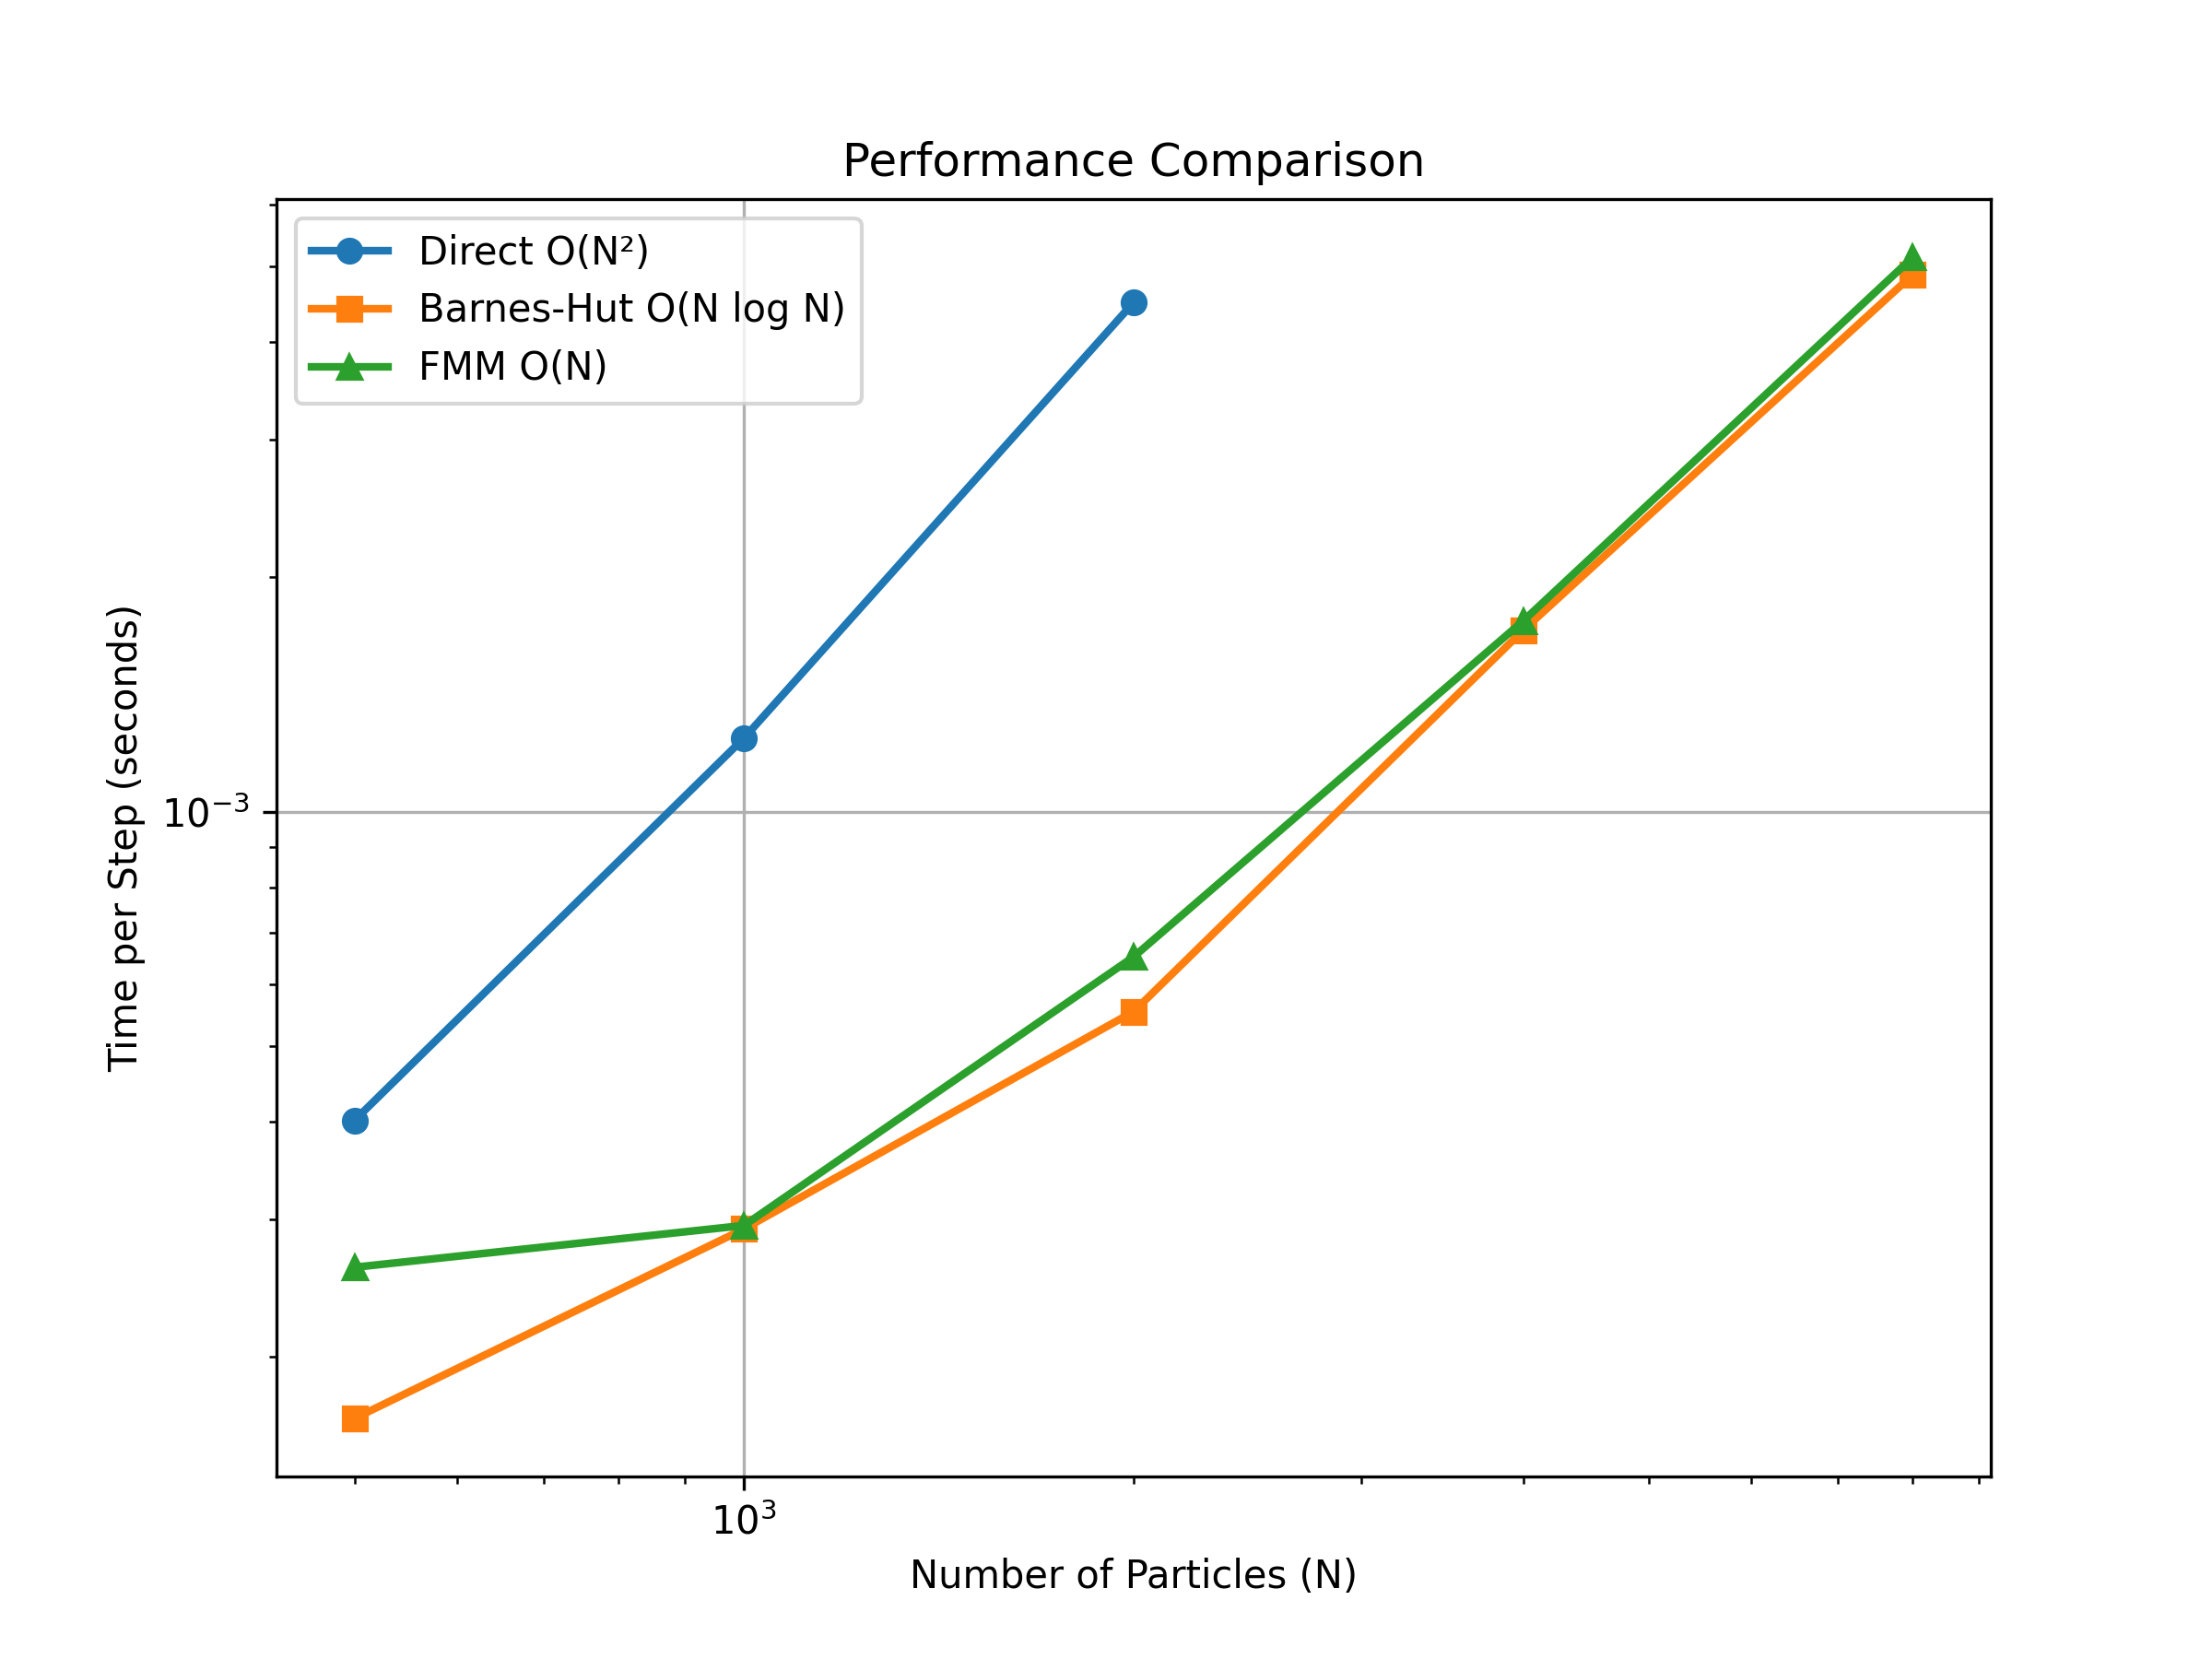

Data behind this chart, as committed beside it:
N, Direct, BH, FMM
500, 0.0004018, 0.0001667, 0.0002604
1000, 0.001243, 0.0002917, 0.0002947
2000, 0.004497, 0.0005542, 0.0006514
4000, nan, 0.001709, 0.001756
8000, nan, 0.004883, 0.005141
